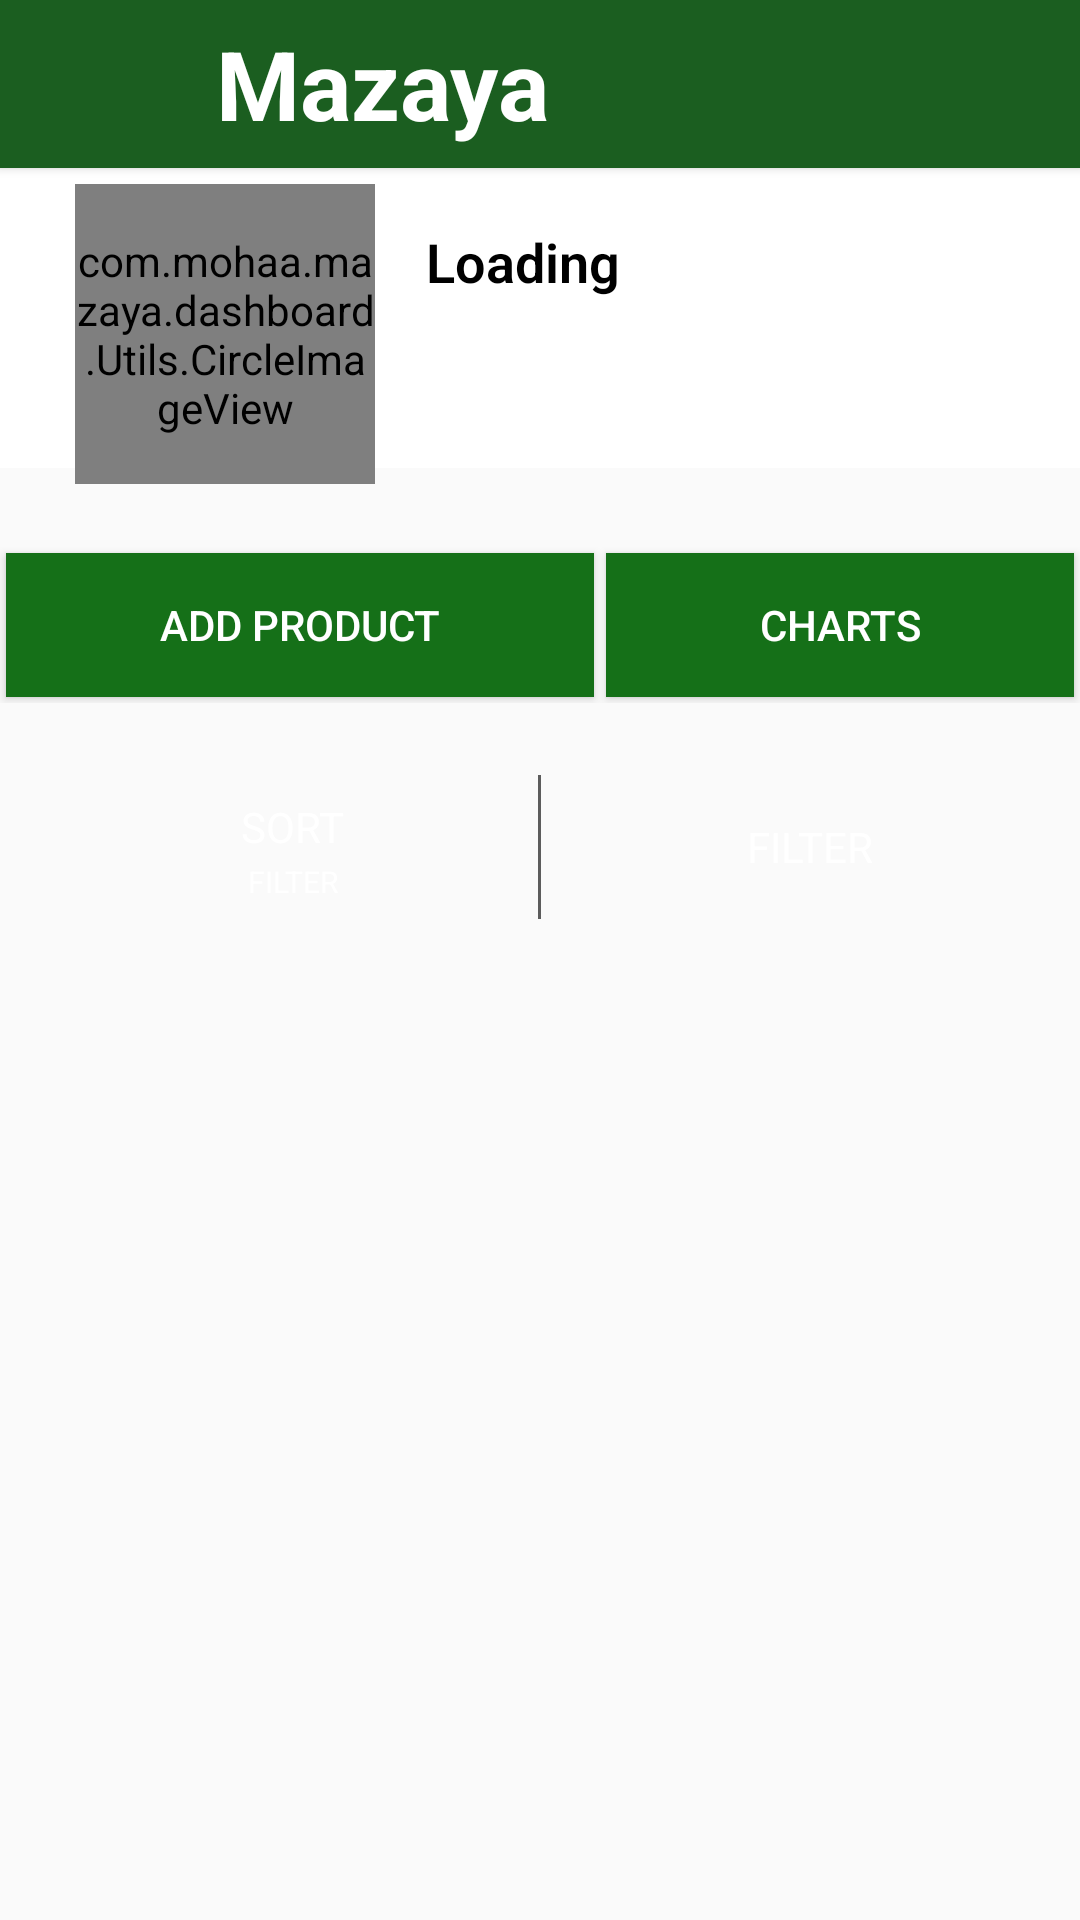

This screen was rendered from an Android layout file. Write that file and the resources it references.
<!-- AndroidManifest.xml: application theme AppTheme -->
<!-- res/layout/activity_products_trader.xml -->
<?xml version="1.0" encoding="utf-8"?>
<androidx.coordinatorlayout.widget.CoordinatorLayout xmlns:android="http://schemas.android.com/apk/res/android"
    xmlns:app="http://schemas.android.com/apk/res-auto"
    xmlns:tools="http://schemas.android.com/tools"
    android:layout_width="match_parent"
    android:layout_height="match_parent"

    tools:context=".HomeActivity">


    <RelativeLayout

        android:layout_width="match_parent"
        android:layout_height="wrap_content">
        <include
            android:id="@+id/toolbar"
            layout="@layout/toolbar" />
        <RelativeLayout
            android:layout_below="@id/toolbar"
            android:id="@+id/background"
            android:layout_width="match_parent"
            android:layout_height="100dp"
            android:background="@color/white" />

        <LinearLayout
            android:id="@+id/image_linear"
            android:layout_width="wrap_content"
            android:layout_height="wrap_content"
            android:layout_below="@id/background"
            android:layout_marginStart="20dp"
            android:layout_marginLeft="20dp"
            android:layout_marginTop="-100dp">

            <com.mohaa.mazaya.dashboard.Utils.CircleImageView
                android:id="@+id/Trader_Logo"
                android:layout_margin="5dp"
                android:layout_width="100dp"
                android:layout_height="100dp"

                />

            <LinearLayout
                android:layout_width="wrap_content"
                android:layout_height="wrap_content"
                android:orientation="vertical"
                android:layout_marginStart="12dp"
                android:layout_marginEnd="12dp"
                android:layout_marginBottom="24dp"
                android:layout_gravity="center">

                <TextView
                    android:id="@+id/trader_name"
                    android:layout_width="wrap_content"
                    android:layout_height="wrap_content"
                    android:fontFamily="sans-serif-light"
                    android:text="@string/loading"
                    android:textStyle="bold"
                    android:textSize="18sp"
                    android:textColor="@android:color/black"/>


            </LinearLayout>
        </LinearLayout>
        <LinearLayout
            android:layout_below="@id/image_linear"
            android:id="@+id/add_btn"
            android:layout_width="match_parent"
            android:layout_height="wrap_content"
            android:layout_marginTop="@dimen/activity_vertical_margin"
            android:paddingBottom="@dimen/activity_vertical_margin"
            android:weightSum="4"
            android:orientation="horizontal"
            app:layout_behavior="@string/appbar_scrolling_view_behavior">
            <Button
                android:layout_margin="2dp"
                android:layout_weight="2"
                android:id="@+id/Add_Product"
                android:layout_width="wrap_content"
                android:layout_height="wrap_content"
                android:layout_gravity="center"

                android:background="@color/colorPrimary"
                android:gravity="center"
                android:minWidth="0dp"

                android:text="@string/add_product"
                android:textColor="@android:color/white" />
            <Button
                android:layout_margin="2dp"
                android:layout_weight="2"
                android:id="@+id/edit_trader"
                android:layout_width="wrap_content"
                android:layout_height="wrap_content"
                android:layout_gravity="center"

                android:background="@color/colorPrimary"
                android:gravity="center"
                android:minWidth="0dp"

                android:text="@string/chats"
                android:textColor="@android:color/white" />


        </LinearLayout>
        <TableLayout
            android:layout_below="@+id/add_btn"
            android:id="@+id/sortFilter"
            android:layout_width="match_parent"
            android:layout_height="wrap_content"
            android:layout_marginLeft="@dimen/defaultMargin"
            android:layout_marginRight="@dimen/defaultMargin"
            android:layout_marginTop="@dimen/defaultMargin"
            android:divider="@color/colorPrimary"
            android:showDividers="middle"
            android:background="@drawable/rounded_corner"
            android:minHeight="@dimen/sort_filter_height">

            <TableRow>

                <RelativeLayout
                    android:id="@+id/sortLay"
                    android:layout_width="0dp"
                    android:layout_height="match_parent"
                    android:layout_weight="1"
                    android:clickable="true"
                    android:focusable="true"
                    android:focusableInTouchMode="false"
                    android:minHeight="@dimen/sort_filter_height">

                    <RelativeLayout
                        android:layout_width="wrap_content"
                        android:layout_height="wrap_content"
                        android:layout_centerInParent="true">

                        <ImageView
                            android:id="@+id/sortIcon"
                            android:layout_width="wrap_content"
                            android:layout_height="wrap_content"
                            android:layout_centerVertical="true"
                            android:src="@drawable/ic_sort_white_24dp" />

                        <RelativeLayout
                            android:layout_toRightOf="@+id/sortIcon"
                            android:layout_marginLeft="@dimen/defaultMargin"
                            android:layout_width="wrap_content"
                            android:layout_height="wrap_content">

                            <TextView
                                android:id="@+id/sort"
                                android:layout_width="wrap_content"
                                android:layout_height="wrap_content"
                                android:layout_centerHorizontal="true"
                                android:layout_marginTop="2dp"
                                android:text="@string/sort"
                                android:textColor="@color/white"
                                android:textSize="@dimen/sortMain" />

                            <TextView
                                android:id="@+id/sortBy"
                                android:layout_width="wrap_content"
                                android:layout_height="wrap_content"
                                android:layout_below="@+id/sort"
                                android:layout_centerHorizontal="true"
                                android:layout_marginTop="2dp"
                                android:text="@string/filter"
                                android:textColor="@color/white"
                                android:textSize="@dimen/sortSub" />
                        </RelativeLayout>
                    </RelativeLayout>
                </RelativeLayout>
                <View
                    android:layout_width="1dp"
                    android:layout_height="48dp"
                    android:layout_gravity="center"
                    android:background="@color/sort_bar_divider" />
                <RelativeLayout
                    android:id="@+id/filterLay"
                    android:layout_width="0dp"
                    android:layout_height="match_parent"
                    android:layout_weight="1"
                    android:clickable="true"
                    android:focusable="true"
                    android:focusableInTouchMode="false"
                    android:minHeight="@dimen/sort_filter_height">

                    <RelativeLayout
                        android:layout_width="wrap_content"
                        android:layout_height="wrap_content"
                        android:layout_centerInParent="true">

                        <ImageView
                            android:id="@+id/filterIcon"
                            android:layout_width="wrap_content"
                            android:layout_height="wrap_content"
                            android:src="@drawable/ic_filter_white_24dp" />

                        <TextView
                            android:layout_width="wrap_content"
                            android:layout_height="wrap_content"
                            android:layout_centerVertical="true"
                            android:layout_marginLeft="@dimen/defaultMargin"
                            android:layout_toRightOf="@+id/filterIcon"
                            android:text="@string/filter"
                            android:textColor="@color/white"
                            android:textSize="@dimen/filter" />
                    </RelativeLayout>
                </RelativeLayout>
            </TableRow>
        </TableLayout>
        <ScrollView
            android:layout_marginTop="10dp"
           android:layout_below="@+id/sortFilter"
            android:scrollbars="vertical"
            android:layout_width="match_parent"
            android:layout_height="wrap_content">

            <LinearLayout
                android:orientation="vertical"
                android:gravity="center"
                android:layout_width="match_parent"
                android:layout_height="wrap_content">



                <androidx.recyclerview.widget.RecyclerView
                    android:id="@+id/recyclerview"
                    android:scrollbars="vertical"
                    android:layout_height="wrap_content"
                    android:layout_width="match_parent"/>



            </LinearLayout>


        </ScrollView>
    </RelativeLayout>



</androidx.coordinatorlayout.widget.CoordinatorLayout>
<!-- res/layout/toolbar.xml (included above) -->
<?xml version="1.0" encoding="utf-8"?>
<androidx.appcompat.widget.Toolbar
    android:layout_width="match_parent"
    android:layout_height="?attr/actionBarSize"
    android:background="?attr/colorPrimaryDark"
    android:elevation="2dp"
    android:theme="@style/ThemeOverlay.AppCompat.ActionBar"
    app:popupTheme="@style/ThemeOverlay.AppCompat.Light"
    xmlns:android="http://schemas.android.com/apk/res/android"
    xmlns:app="http://schemas.android.com/apk/res-auto" >

    <RelativeLayout
        android:layout_width="match_parent"
        android:layout_height="match_parent">

        <ImageView
            android:layout_alignParentLeft="true"
            android:layout_alignParentStart="true"
            android:id="@+id/backButton"
            android:layout_width="56dp"

            android:layout_height="match_parent"
            android:layout_centerVertical="true"
            android:clickable="true"
            android:visibility="invisible"
            android:focusable="true"
            android:focusableInTouchMode="false"
            android:scaleType="center"
            android:src="@drawable/ic_arrow" />
        <TextView
            android:textStyle="bold"
            android:textSize="32sp"
            android:textColor="@color/white"
            android:text="@string/app_title"
            android:maxLines="1"
            android:id="@+id/appname"
            android:singleLine="true"
            android:layout_toRightOf="@+id/backButton"
            android:layout_toEndOf="@+id/backButton"
            android:layout_centerVertical="true"
            android:layout_width="match_parent"
            android:layout_height="wrap_content" />

    </RelativeLayout>
</androidx.appcompat.widget.Toolbar>
<!-- resources referenced by this layout -->
<resources>
  <color name="colorPrimary">#157018</color>
  <color name="sort_bar_divider">#5c5c5c</color>
  <dimen name="activity_vertical_margin">16dp</dimen>
  <dimen name="defaultMargin">8dp</dimen>
  <dimen name="filter">14sp</dimen>
  <dimen name="sortMain">14sp</dimen>
  <dimen name="sortSub">10sp</dimen>
  <dimen name="sort_filter_height">48dp</dimen>
  <string name="add_product">Add Product</string>
  <string name="app_title">Mazaya</string>
  <string name="chats">Charts</string>
  <string name="filter">FILTER</string>
  <string name="loading">Loading</string>
  <string name="sort">SORT</string>
  <style name="AppTheme" parent="Theme.AppCompat.Light.DarkActionBar">
          
          <item name="colorPrimary">@color/colorPrimary</item>
          <item name="colorPrimaryDark">@color/colorPrimaryDark</item>
          <item name="colorAccent">@color/colorAccent</item>
          <item name="windowActionBar">false</item>
          <item name="windowNoTitle">true</item>
      </style>
  <color name="colorPrimaryDark">#1b5e20</color>
  <color name="colorAccent">#FFFFFF</color>
  <!-- not gathered from this repository: default colours our renderer supplied (Android Studio template values) -->
  <color name="white">#FFFFFFFF</color>
</resources>
